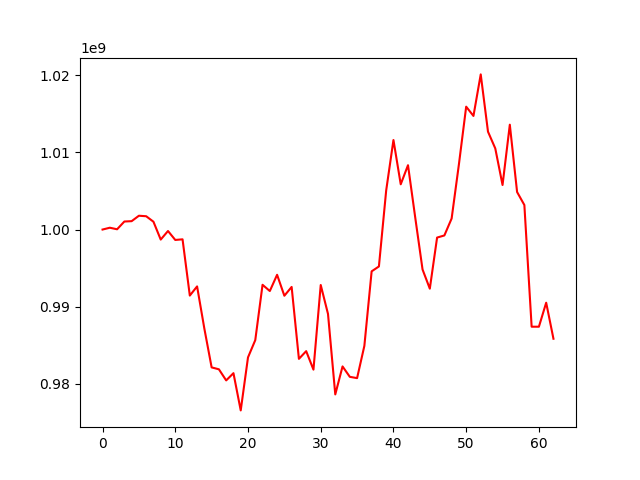

Source data for this figure (header and first rows):
, 0
0, 1000000000
1, 1000236302
2, 1000034004
3, 1001040464
4, 1001086054
5, 1001789365
6, 1001724333
7, 1001012713
8, 998700823
9, 999810299
10, 998650913
11, 998732803
12, 991442279
13, 992630966
14, 987155185
15, 982134813
16, 981888905
17, 980448878
18, 981387931
19, 976562437
20, 983430901
21, 985670938
22, 992840101
23, 992030673
24, 994136422
25, 991420955
26, 992562091
27, 983241953
28, 984240875
29, 981844819
30, 992810755
31, 989064388
32, 978631146
33, 982261537
34, 980912371
35, 980744506
36, 984925505
37, 994583461
38, 995216228
39, 1005060463
40, 1011598999
41, 1005862502
42, 1008338063
43, 1001518989
44, 994823862
45, 992337306
46, 998959276
47, 999233911
48, 1001430685
49, 1008448615
50, 1015923732
51, 1014721320
52, 1020105427
53, 1012680578
54, 1010515281
55, 1005774316
56, 1013588400
57, 1004862324
58, 1003177081
59, 987408948
... 3 more rows
